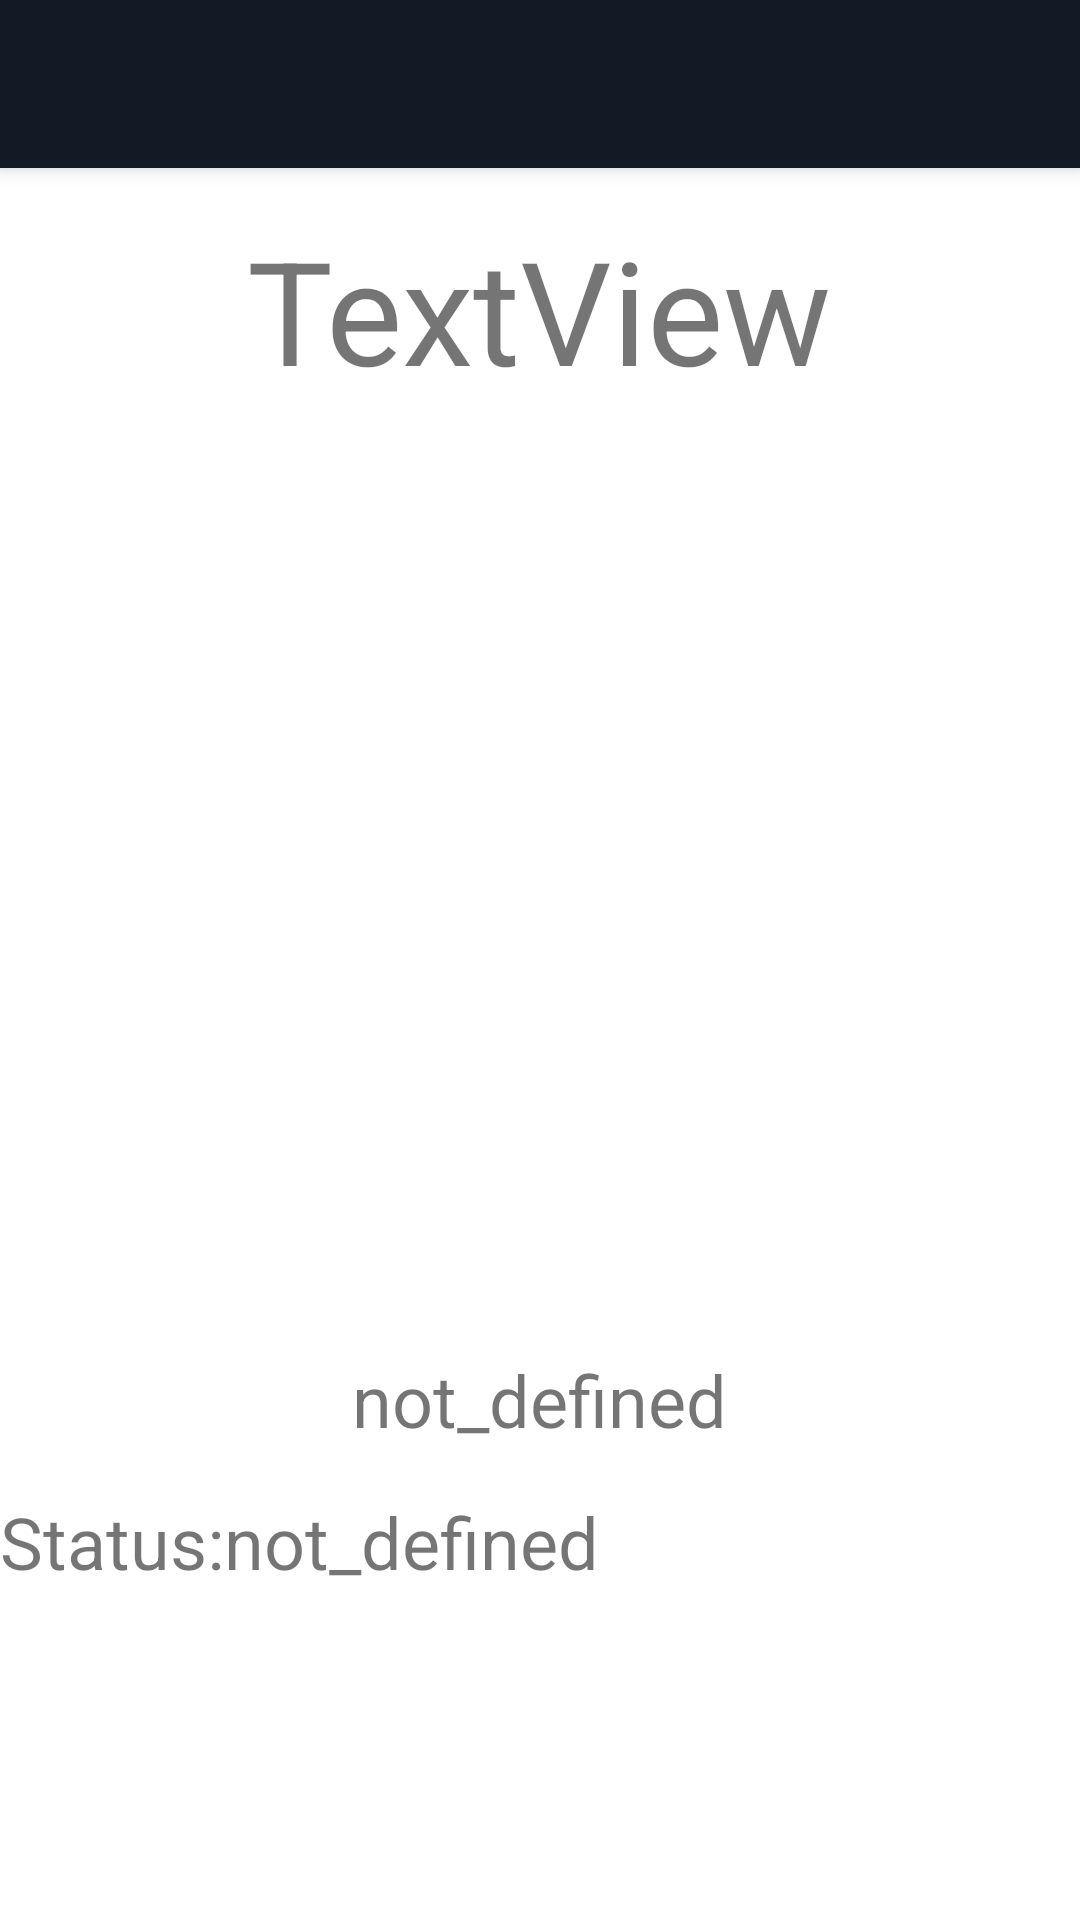

The Android layout XML behind this screen, and the referenced resources:
<!-- AndroidManifest.xml: application theme Theme.Weather -->
<!-- res/layout/main_layout.xml -->
<?xml version="1.0" encoding="utf-8"?>
<RelativeLayout xmlns:android="http://schemas.android.com/apk/res/android"
    xmlns:app="http://schemas.android.com/apk/res-auto"
    xmlns:tools="http://schemas.android.com/tools"
    android:layout_width="match_parent"
    android:layout_height="match_parent">

    <TextView
        android:id="@+id/city"
        android:layout_width="wrap_content"
        android:layout_height="wrap_content"
        android:layout_centerHorizontal="true"
        android:textSize="48sp"
        android:text="TextView"
        android:paddingTop="15dp"
        android:layout_below="@id/main_toolbar" />

    <ImageView
        android:id="@+id/forecast_img"
        android:layout_width="300dp"
        android:layout_height="300dp"
        tools:srcCompat="@tools:sample/avatars"
        android:layout_centerHorizontal="true"
        android:layout_below="@id/city"
        android:paddingTop="20dp" />

    <TextView
        android:id="@+id/Temp"
        android:layout_below="@id/forecast_img"
        android:layout_width="wrap_content"
        android:layout_height="wrap_content"
        android:layout_centerHorizontal="true"
        android:textSize="24sp"
        android:paddingTop="15dp"
        android:text="@string/temp"></TextView>

    <LinearLayout
        android:orientation="horizontal"
        android:layout_width="match_parent"
        android:layout_height="wrap_content"
        android:layout_below="@id/Temp">

        <TextView
            android:layout_width="wrap_content"
            android:layout_height="wrap_content"
            android:textSize="24sp"
            android:paddingTop="15dp"
            android:text="@string/status"
            android:id="@+id/status" />

        <TextView
            android:layout_width="match_parent"
            android:layout_height="wrap_content"
            android:textSize="24sp"
            android:paddingTop="15dp"
            android:text="not_defined"
            android:id="@+id/status_value" />

    </LinearLayout>

    <androidx.appcompat.widget.Toolbar
        android:id="@+id/main_toolbar"
        android:layout_width="match_parent"
        android:layout_height="?attr/actionBarSize"
        android:background="?attr/colorPrimary"

        android:elevation="4dp"
        android:theme="@style/ThemeOverlay.AppCompat.Dark.ActionBar"
        app:popupTheme="@style/ThemeOverlay.AppCompat.Light">


    </androidx.appcompat.widget.Toolbar>


</RelativeLayout>
<!-- resources referenced by this layout -->
<resources>
  <string name="status">Status:</string>
  <string name="temp">not_defined</string>
  <style name="Theme.Weather" parent="Theme.MaterialComponents.DayNight.NoActionBar">
          
          <item name="colorPrimary">@color/primary</item>
          <item name="colorPrimaryVariant">@color/white</item>
          <item name="colorOnPrimary">@color/white</item>
  
          
          <item name="colorSecondary">@color/secondary</item>
          <item name="colorSecondaryVariant">@color/white</item>
          <item name="colorOnSecondary">@color/white</item>
          
          <item name="android:statusBarColor" tools:targetApi="l">?attr/colorPrimaryVariant</item>
          
      </style>
  <color name="primary">#131925</color>
  <color name="white">#FFFFFFFF</color>
  <color name="secondary">#1e698d</color>
</resources>
